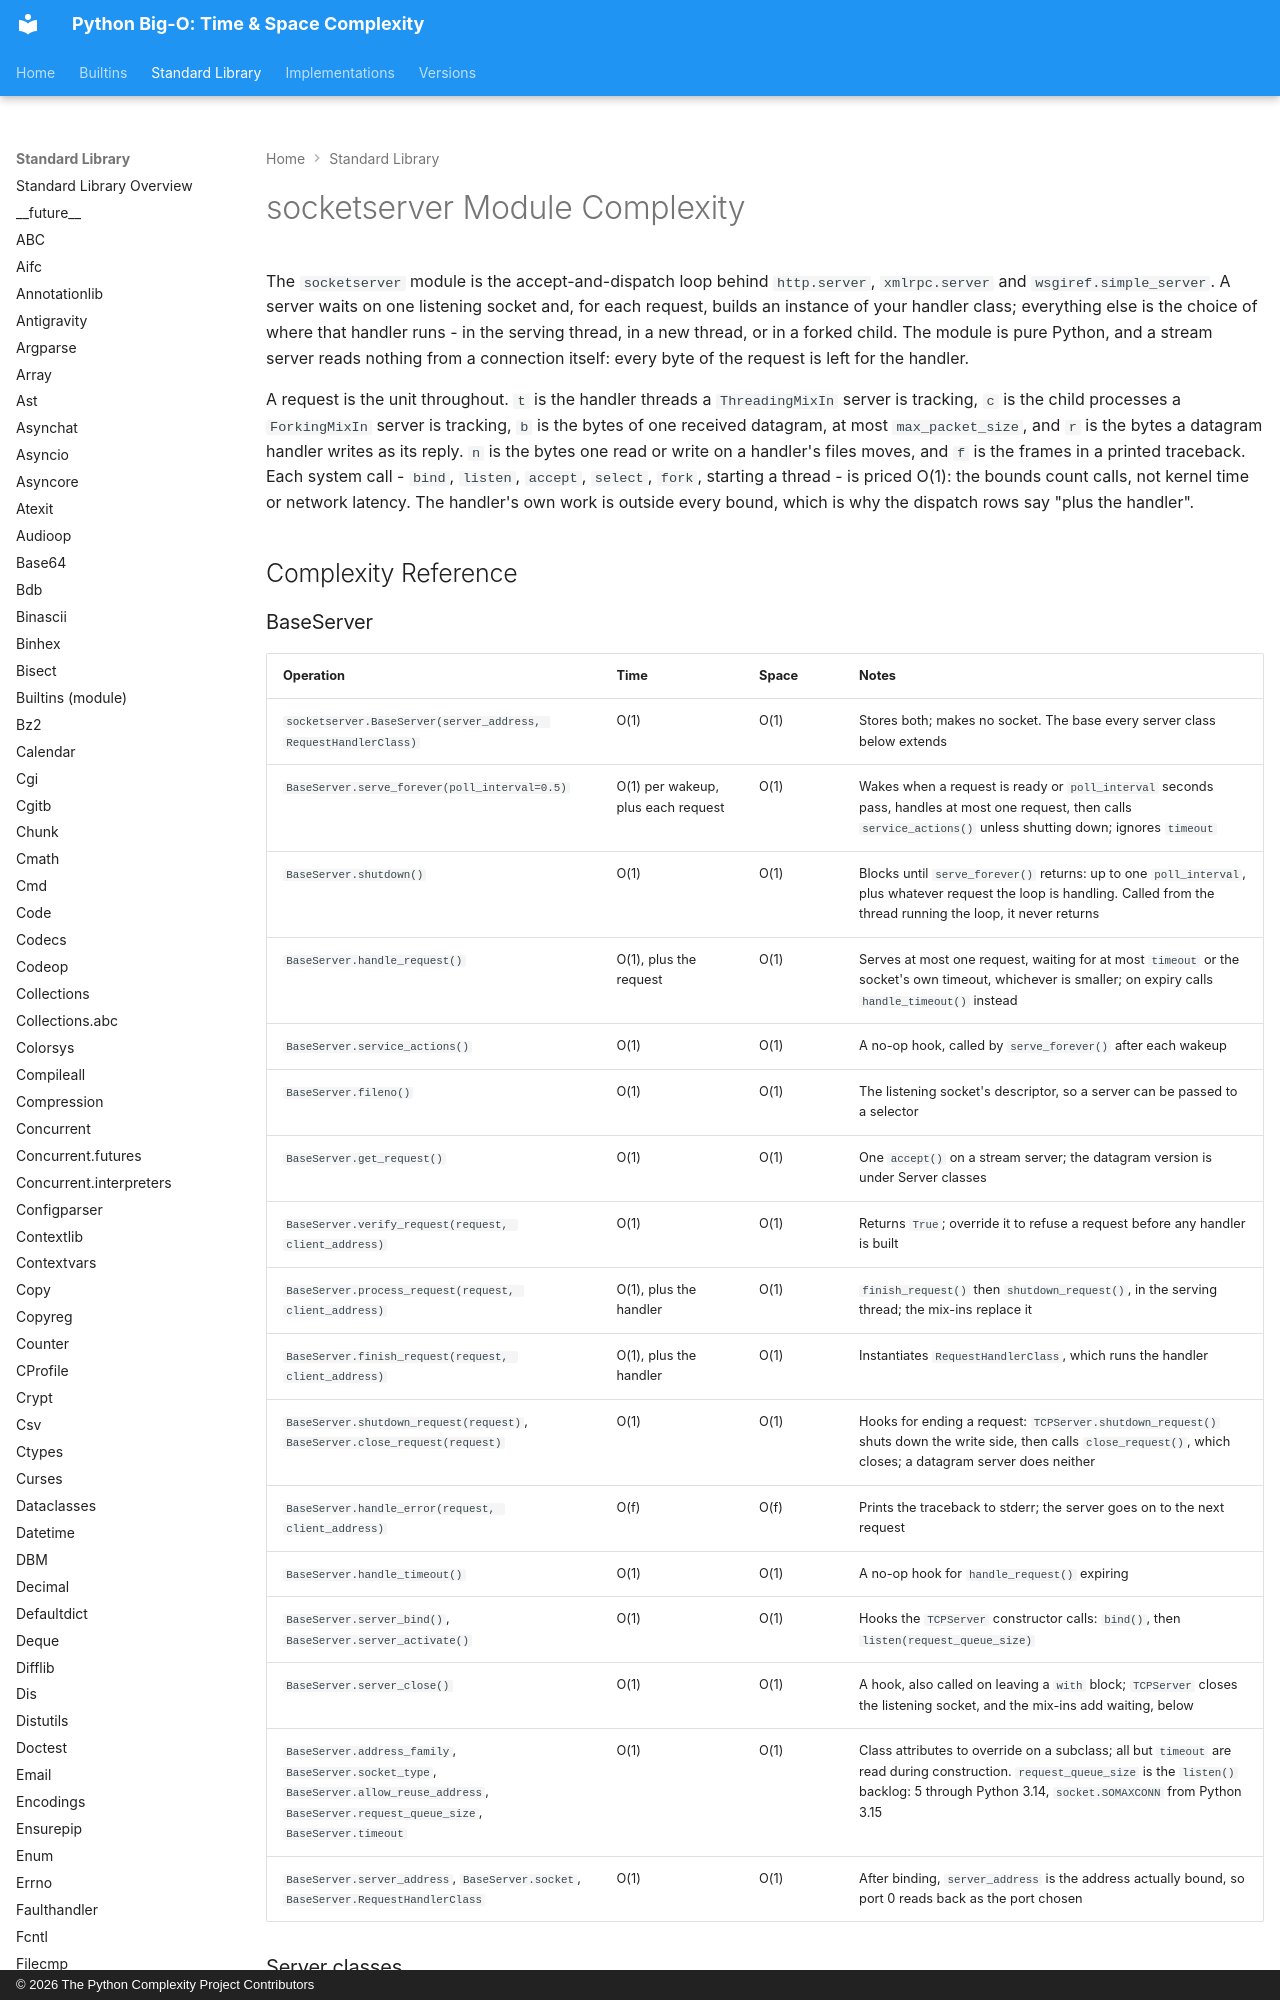

repository: heikkitoivonen/python-time-space-complexity · page: stdlib/socketserver/index.html · generator: mkdocs · copyright: © 2026 The Python Complexity Project Contributors

# socketserver Module Complexity

The `socketserver` module is the accept-and-dispatch loop behind `http.server`, `xmlrpc.server`
and `wsgiref.simple_server`. A server waits on one listening socket and, for each request, builds
an instance of your handler class; everything else is the choice of where that handler runs - in
the serving thread, in a new thread, or in a forked child. The module is pure Python, and a stream
server reads nothing from a connection itself: every byte of the request is left for the handler.

A request is the unit throughout. `t` is the handler threads a `ThreadingMixIn` server is
tracking, `c` is the child processes a `ForkingMixIn` server is tracking, `b` is the bytes of one
received datagram, at most `max_packet_size`, and `r` is the bytes a datagram handler writes as
its reply. `n` is the bytes one read or write on a handler's files moves, and `f` is the frames in
a printed traceback. Each system call - `bind`, `listen`,
`accept`, `select`, `fork`, starting a thread - is priced O(1): the bounds count calls, not kernel
time or network latency. The handler's own work is outside every bound, which is why the dispatch
rows say "plus the handler".

## Complexity Reference
